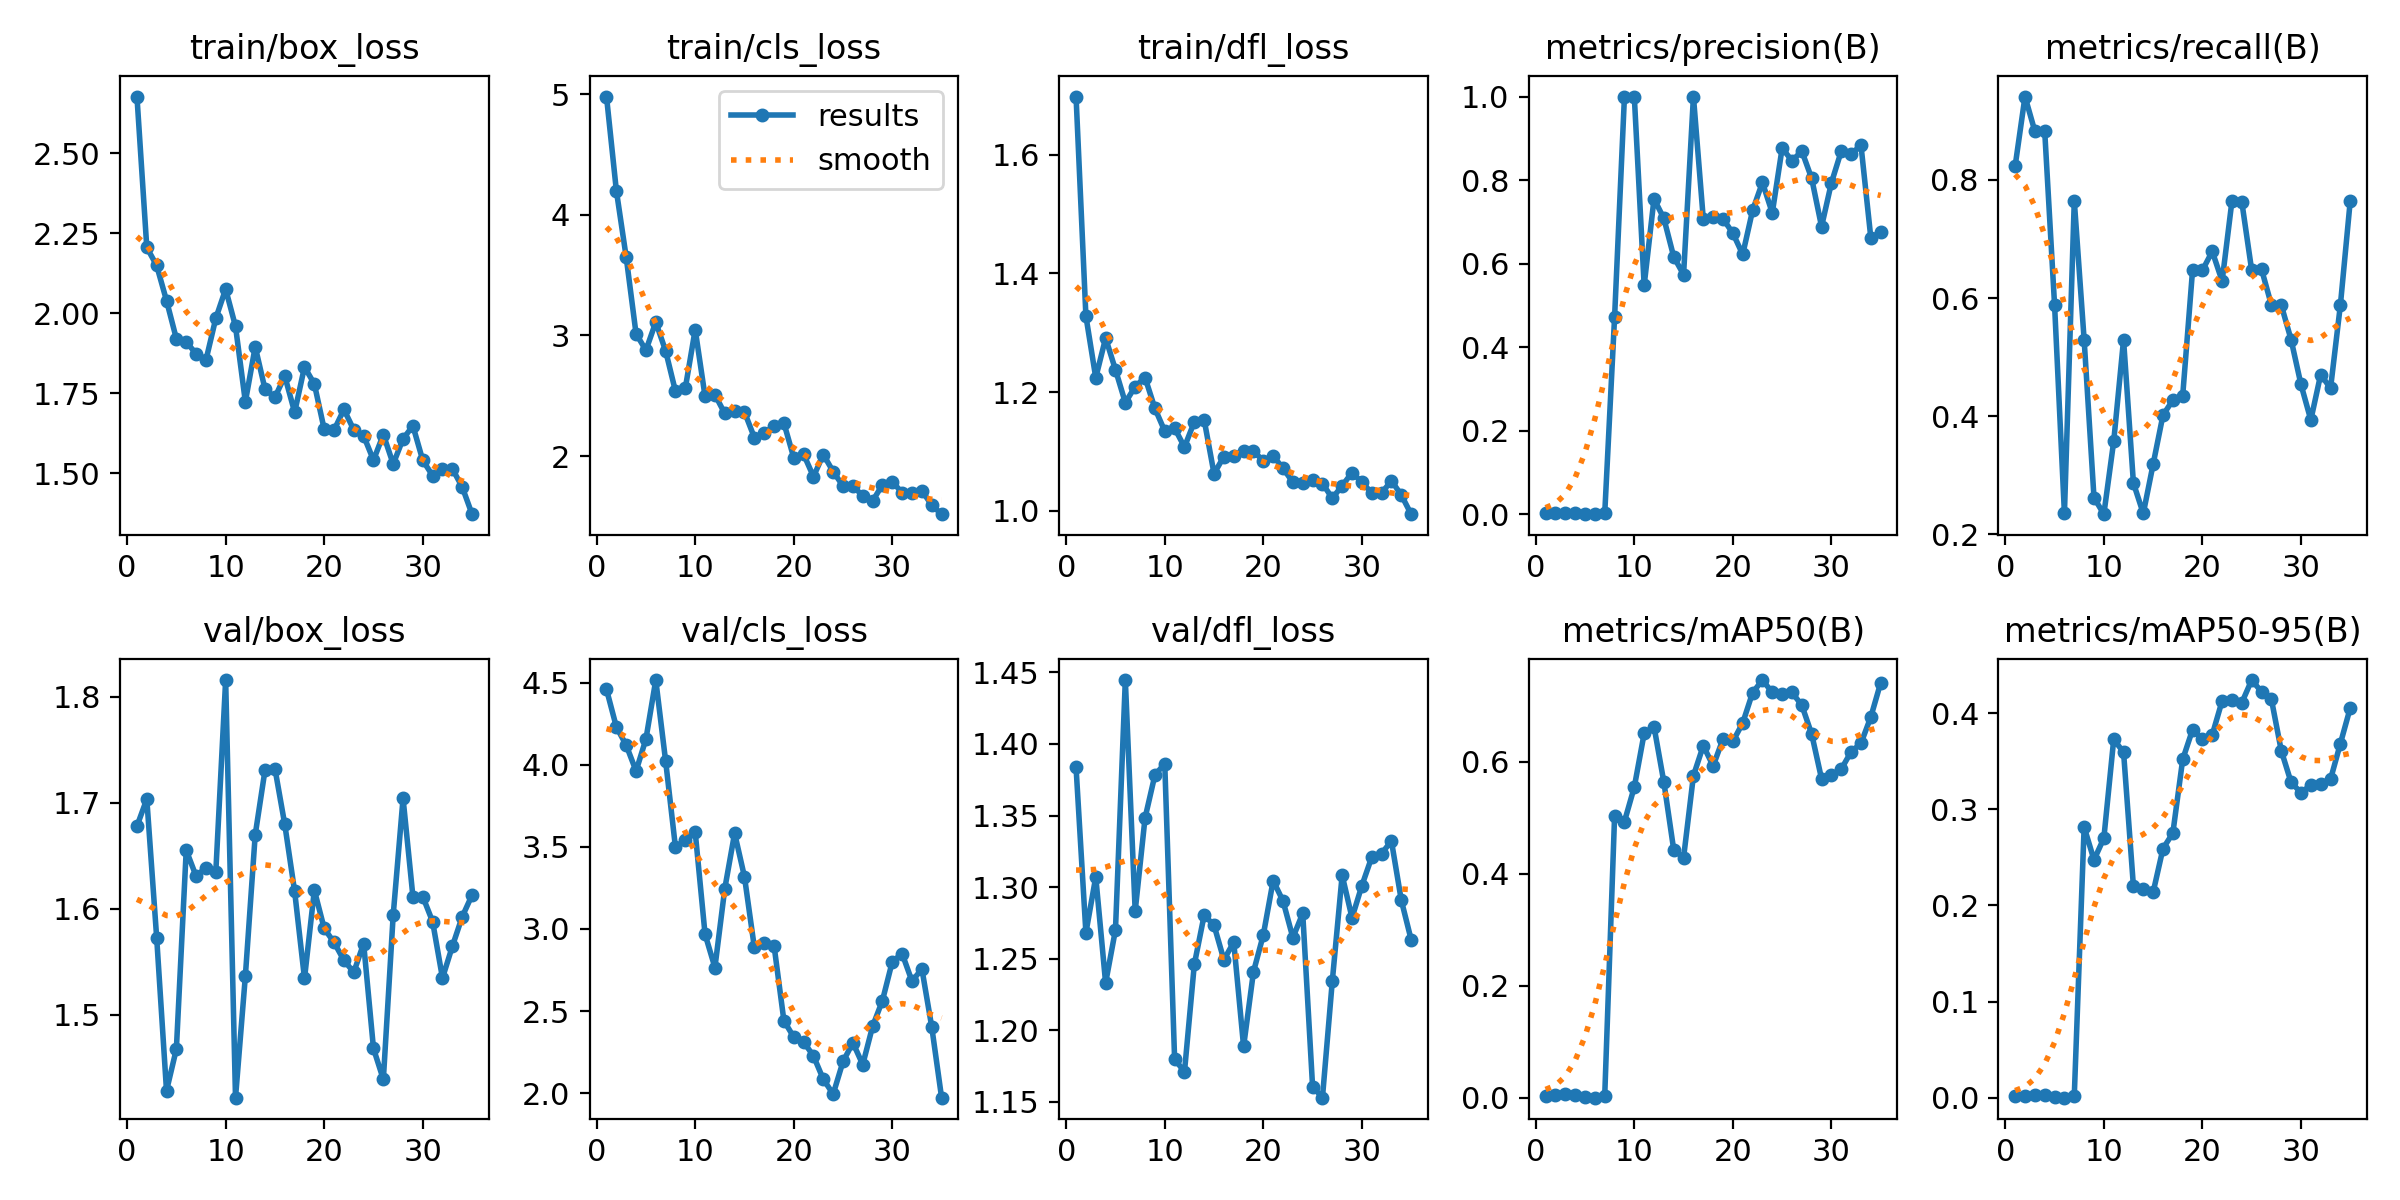

The data file committed next to this chart (first rows):
epoch, time, train/box_loss, train/cls_loss, train/dfl_loss, metrics/precision(B), metrics/recall(B), metrics/mAP50(B), metrics/mAP50-95(B), val/box_loss, val/cls_loss, val/dfl_loss, lr/pg0, lr/pg1, lr/pg2
1, 47.77, 2.678, 4.98, 1.698, 0.00259, 0.8235, 0.00392, 0.00149, 1.678, 4.459, 1.384, 0.00016, 0.00016, 0.00016
2, 100.1, 2.206, 4.201, 1.328, 0.00296, 0.9412, 0.00503, 0.00189, 1.703, 4.231, 1.268, 0.0003333, 0.0003333, 0.0003333
3, 160.1, 2.15, 3.649, 1.224, 0.00278, 0.8823, 0.00615, 0.00268, 1.573, 4.12, 1.307, 0.0004994, 0.0004994, 0.0004994
4, 210.3, 2.04, 3.014, 1.291, 0.00278, 0.8823, 0.00558, 0.00271, 1.428, 3.962, 1.233, 0.0006584, 0.0006584, 0.0006584
5, 260.9, 1.921, 2.878, 1.238, 0.00185, 0.5882, 0.00179, 0.00097, 1.468, 4.156, 1.27, 0.0008103, 0.0008103, 0.0008103
6, 310.2, 1.911, 3.111, 1.182, 0.00074, 0.2353, 0.00033, 0.00014, 1.655, 4.516, 1.445, 0.0009551, 0.0009551, 0.0009551
7, 357.2, 1.874, 2.872, 1.21, 0.00241, 0.7647, 0.0042, 0.00224, 1.631, 4.022, 1.283, 0.001093, 0.001093, 0.001093
8, 405.3, 1.854, 2.537, 1.225, 0.4725, 0.5294, 0.503, 0.2814, 1.639, 3.496, 1.348, 0.001223, 0.001223, 0.001223
9, 463.7, 1.985, 2.566, 1.173, 1, 0.2621, 0.4931, 0.2473, 1.634, 3.542, 1.378, 0.001347, 0.001347, 0.001347
10, 516.5, 2.076, 3.049, 1.134, 1, 0.2341, 0.5546, 0.2699, 1.816, 3.59, 1.386, 0.001463, 0.001463, 0.001463
11, 572.1, 1.959, 2.495, 1.139, 0.5483, 0.3573, 0.6503, 0.3725, 1.422, 2.968, 1.18, 0.001572, 0.001572, 0.001572
12, 624.8, 1.724, 2.51, 1.108, 0.7552, 0.5294, 0.6626, 0.3593, 1.536, 2.765, 1.171, 0.001564, 0.001564, 0.001564
13, 678.7, 1.896, 2.354, 1.15, 0.7084, 0.2868, 0.5634, 0.2199, 1.67, 3.245, 1.246, 0.001525, 0.001525, 0.001525
14, 731.9, 1.762, 2.373, 1.153, 0.6165, 0.2353, 0.4427, 0.2167, 1.731, 3.583, 1.28, 0.001485, 0.001485, 0.001485
15, 789.9, 1.737, 2.365, 1.063, 0.5741, 0.3187, 0.4287, 0.2136, 1.732, 3.318, 1.273, 0.001446, 0.001446, 0.001446
16, 841.3, 1.804, 2.154, 1.092, 1, 0.4019, 0.575, 0.2591, 1.679, 2.888, 1.249, 0.001406, 0.001406, 0.001406
17, 892.7, 1.691, 2.193, 1.092, 0.7071, 0.4271, 0.6285, 0.2751, 1.616, 2.917, 1.262, 0.001366, 0.001366, 0.001366
18, 948.3, 1.833, 2.249, 1.102, 0.7107, 0.4348, 0.5923, 0.3518, 1.534, 2.899, 1.189, 0.001327, 0.001327, 0.001327
19, 1003, 1.779, 2.274, 1.1, 0.7074, 0.6471, 0.6404, 0.3827, 1.617, 2.441, 1.241, 0.001287, 0.001287, 0.001287
20, 1053, 1.638, 1.987, 1.085, 0.6731, 0.6471, 0.636, 0.3731, 1.581, 2.341, 1.267, 0.001248, 0.001248, 0.001248
21, 1109, 1.635, 2.015, 1.093, 0.6222, 0.679, 0.669, 0.3774, 1.568, 2.312, 1.305, 0.001208, 0.001208, 0.001208
22, 1160, 1.7, 1.83, 1.072, 0.7275, 0.6289, 0.7229, 0.4127, 1.551, 2.226, 1.29, 0.001168, 0.001168, 0.001168
23, 1211, 1.636, 2.013, 1.048, 0.7944, 0.7647, 0.7456, 0.414, 1.54, 2.084, 1.265, 0.001129, 0.001129, 0.001129
24, 1264, 1.617, 1.872, 1.048, 0.7216, 0.7626, 0.7235, 0.4108, 1.567, 1.994, 1.282, 0.001089, 0.001089, 0.001089
25, 1325, 1.541, 1.752, 1.052, 0.8765, 0.6471, 0.7199, 0.4343, 1.468, 2.193, 1.161, 0.00105, 0.00105, 0.00105
26, 1382, 1.621, 1.755, 1.046, 0.8465, 0.6488, 0.7236, 0.4221, 1.439, 2.307, 1.153, 0.00101, 0.00101, 0.00101
27, 1433, 1.529, 1.669, 1.022, 0.8694, 0.5882, 0.7006, 0.4143, 1.594, 2.174, 1.234, 0.0009704, 0.0009704, 0.0009704
28, 1471, 1.608, 1.628, 1.042, 0.804, 0.5882, 0.6491, 0.361, 1.704, 2.407, 1.308, 0.0009308, 0.0009308, 0.0009308
29, 1510, 1.648, 1.763, 1.065, 0.6887, 0.5294, 0.5694, 0.3279, 1.611, 2.564, 1.279, 0.0008912, 0.0008912, 0.0008912
30, 1550, 1.541, 1.787, 1.048, 0.7936, 0.4538, 0.5758, 0.3173, 1.611, 2.801, 1.301, 0.0008516, 0.0008516, 0.0008516
31, 1589, 1.493, 1.697, 1.031, 0.8695, 0.3936, 0.5867, 0.325, 1.588, 2.849, 1.321, 0.000812, 0.000812, 0.000812
32, 1628, 1.514, 1.691, 1.03, 0.8629, 0.4706, 0.6176, 0.3267, 1.535, 2.681, 1.323, 0.0007724, 0.0007724, 0.0007724
33, 1668, 1.514, 1.714, 1.051, 0.8834, 0.4472, 0.6329, 0.3312, 1.564, 2.757, 1.332, 0.0007328, 0.0007328, 0.0007328
34, 1713, 1.458, 1.593, 1.027, 0.6616, 0.5882, 0.6798, 0.3683, 1.592, 2.404, 1.291, 0.0006932, 0.0006932, 0.0006932
35, 1758, 1.372, 1.519, 0.9946, 0.6763, 0.7647, 0.7408, 0.4053, 1.613, 1.972, 1.263, 0.0006536, 0.0006536, 0.0006536
